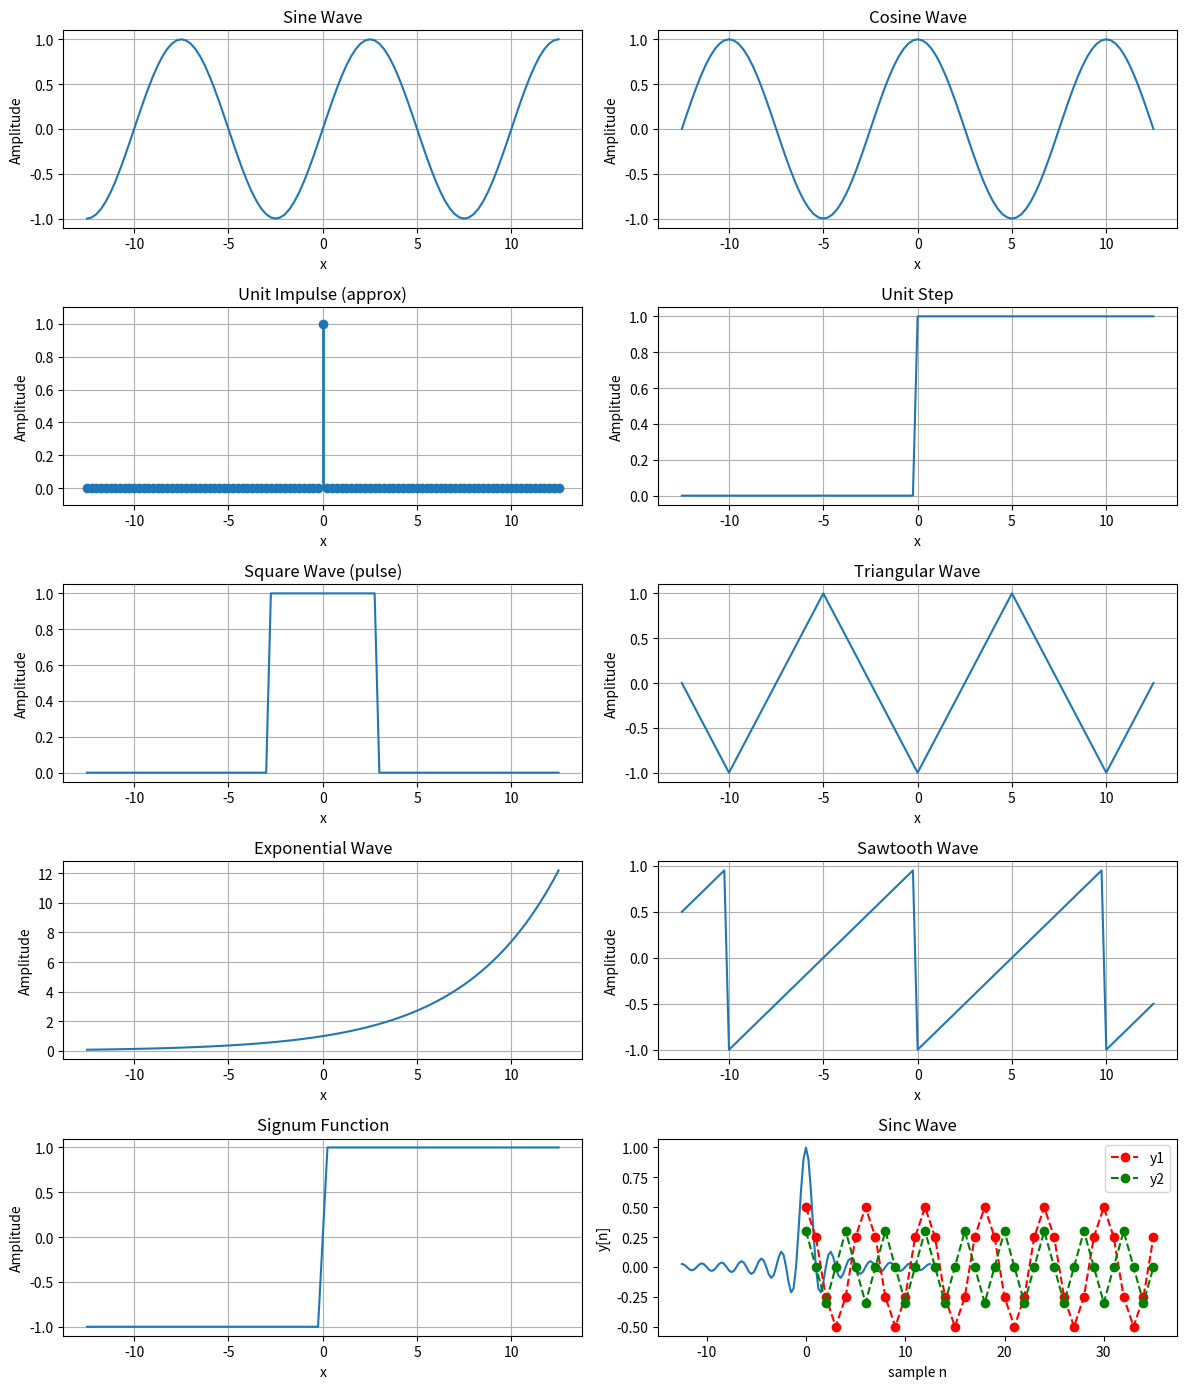
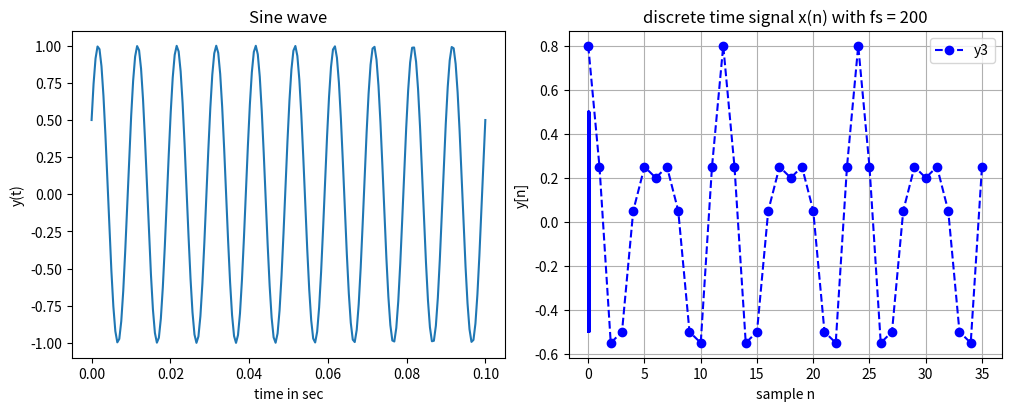

Python code for these plots, in order: (Note: this script raises an exception after producing the figures.)
import numpy as np
import matplotlib.pyplot as plt
from scipy import signal
from scipy import io # submodule to load the signal we want

##############################################################################################################

#1 this is the code for plotting various continuous-time signals

##############################################################################################################
#Continuous-like time axis
x = np.linspace(-12.5, 12.5, 101)
f = 0.1

#---- Signals ----
y1  = np.sin(2 * np.pi * f * x)              # Sine
y2  = np.cos(2 * np.pi * f * x)              # Cosine

y3  = np.zeros_like(x)                        # Unit impulse (approx)
mid = len(x) // 2
y3[mid] = 1

y4  = np.where(x >= 0, 1, 0)                  # Unit step
y5  = np.where((x > -3) & (x < 3), 1, 0)      # Square pulse
y6  = signal.sawtooth(2 * np.pi * f * x, 0.5) # Triangular
y7  = np.exp(0.2 * x)                         # Exponential
y8  = signal.sawtooth(2 * np.pi * f * x)      # Sawtooth
y9  = np.sign(x)                              # Signum
y10 = np.sinc(x)                              # Sinc (np.sinc = sin(pi x)/(pi x))

signals = [
    ("Sine Wave", y1),
    ("Cosine Wave", y2),
    ("Unit Impulse (approx)", y3),
    ("Unit Step", y4),
    ("Square Wave (pulse)", y5),
    ("Triangular Wave", y6),
    ("Exponential Wave", y7),
    ("Sawtooth Wave", y8),
    ("Signum Function", y9),
    ("Sinc Wave", y10),
]

# ---- Plot (5 rows x 2 cols) ----
fig, axes = plt.subplots(5, 2, figsize=(12, 14))
axes = axes.ravel()

for i, (title, y) in enumerate(signals):
    ax = axes[i]

    # Make impulse look like an impulse
    if title.startswith("Unit Impulse"):
        ax.plot(x, y, marker='o', linestyle='None')  # just points
        ax.vlines(x[mid], 0, 1, linewidth=2)         # vertical spike at 0
        ax.set_ylim(-0.1, 1.1)
    else:
        ax.plot(x, y)

    ax.set_title(title)
    ax.set_xlabel("x")
    ax.set_ylabel("Amplitude")
    ax.grid(True)

plt.tight_layout()
plt.show()


##############################################################################################################

#2.1 this is the code for sampling a sine wave at different sampling frequencies
#Sampling below the Nyquist rate causes aliasing and loss of information. Sampling at or above the Nyquist rate allows accurate reconstruction of the original signal.
#sampling freq must be equal to or greater than twice the highest frequency present in the signal

##############################################################################################################


Fm = 100 #Frequency of sine wave

t1 = np.linspace (0,0.1,200)

yl = np.sin(2 * np.pi * Fm * t1 + np.pi/6) #Sine wave

fig, axs =  plt.subplots (1, 2, figsize=(10, 4), constrained_layout=True)
axs[0].plot(t1, yl, label='continuous')
axs[0].set_title("Sine wave")
axs[0].set_xlabel('time in sec')
axs[0].set_ylabel('y(t)')
 

#fs1=int(input("Enter the sampling frequency : ")) #sampling rate
#sampling rate
#400Hz is above
#200Hz is at
#Anything below 200Hz is below the Nyquist rate for a 100Hz signal
fs1 = 200 
n1 = np.arange(0,0.1*fs1)/fs1
x1=np.sin(2 * np.pi * Fm * n1 + np.pi/6); 
axs[1].plot(n1,x1,'b')
axs[1].set_title("discrete time signal x(n) with fs = " + str(fs1))
axs[1].set_xlabel('time in sec')
axs[1].set_ylabel('y(t)')

plt.show()


##############################################################################################################

#2.2 this is the code for adding two cosine waves of different frequencies and plotting the result

##############################################################################################################
#define gcd function
def gcd(x, y):
   """This function implements the Euclidian algorithm
   to find G.C.D. of two numbers"""

   while(y):
       x, y = y, x % y

   return x

# define lcm function
def lcm(x, y):
   """This function takes two
   integers and returns the L.C.M."""
   lcm = (x*y)//gcd(x,y)
   return lcm

# define the main function 
def main():
   A=0.5; F1=10; Phi = 0; Fs=60; sTime=0; eTime = 1;
   #2*pi*10/60 => w1= pi/3 => N =6
   t1 = np.arange(sTime,eTime,1.0/Fs)
   y1 = A*np.cos(2 * np.pi * F1 * t1 + Phi)
   B=0.3; F2=15;
   #2*pi*15/60 => w2=pi/2 => N = 4
   t2 = np.arange(sTime,eTime,1.0/Fs)
   y2 = B*np.cos(2 * np.pi * F2 * t2 + Phi)
   
   y3 = y1+y2

   #how many samples to store J cycles of y
   nSamplesPeriod1 = int(Fs/F1)
   nSamplesPeriod2 = int(Fs/F2)
   nSamplesPeriod_LCM = lcm( int(nSamplesPeriod1),int(nSamplesPeriod2))
   # When we have two signals, the Least common mutiplier is the period of the added waveform!
    #what this is doing is finding the LCM of the two periods to determine the period of the combined signal y3

   s = 'Number of samples per cycle N1='+ repr(nSamplesPeriod1)+'  N2='+ repr(nSamplesPeriod2) + '  LCM = '+ repr(nSamplesPeriod_LCM)
   print(s)
   nSamplesPeriod_int = int(nSamplesPeriod_LCM)

   J = 3   # lets plot J cycles
   plt.figure(1)
   #plt.plot(t1[0:nSamplesPeriod_int*J], y1[0:nSamplesPeriod_int*J],'r--o')
   #plt.plot(t1[0:nSamplesPeriod_int*J], y2[0:nSamplesPeriod_int*J],'g--o')
   plt.plot( y1[0:nSamplesPeriod_int*J],'r--o',label='y1')
   plt.plot( y2[0:nSamplesPeriod_int*J],'g--o',label='y2')
   plt.xlabel('sample n'); plt.ylabel('y[n]')
   plt.legend()
   plt.grid()

   plt.figure(2)
   #plt.plot(t1[0:nSamplesPeriod_int*J], y3[0:nSamplesPeriod_int*J],'b--o')
   plt.plot( y3[0:nSamplesPeriod_int*J],'b--o',label='y3')
   plt.xlabel('sample n'); plt.ylabel('y[n]')
   plt.grid()
   plt.legend()
   plt.show()
  

if __name__ == '__main__':
    main()


##############################################################################################################

#3.1 this loads the data from the .mat file into a Python dictionary

##############################################################################################################
#.mat file shld be in the same folder as this script for this to work
EEG_data = io.loadmat('EEG_exp.mat', squeeze_me = True)

# print all the variables that exist in the dictionary
print(EEG_data.keys())

# this contains the EEG data
EEG = EEG_data['EEG']
# this contains the sampling rate, in Hz (or samples/second)
fs = EEG_data['fs']

# let's plot the signal
plt.figure(figsize=(15,3))
plt.plot(EEG)
# ALWAYS label your plot axes in this course (and ever)
plt.xlabel('Sample Number')
plt.ylabel('Voltage (uV)')

#Zoomed in version
# now let's zoom in to see more detail
plt.figure(figsize=(15,3))
plt.plot(EEG) # '.' means plot the data points as individual dots without linking them
plt.xlim([0,1000]) # this limits the x-axis shown
plt.ylim([-15, 15]); # this limits the y-axis shown
plt.xlabel('Sample Number')
plt.ylabel('Voltage (uV)')
plt.show()



##############################################################################################################

#3.2 this loads the data from the .mat file into a Python dictionary and digitizes it using an ADC(analog digital conversion) model


'''
What does a 4-bit ADC mean?
Number of bits = 4
Voltage levels = 2^number of bits = 2^4 = 16 levels 
So the signal can only take 16 discrete amplitude values.
Why 4 bits? it's just an example, in real life ADCs can have 8, 10, 12, 16, 24 bits or more
What are the voltage levels? it depends on the voltage range of the signal being digitized
Here we assume the voltage range is -32uV to +32uV
'''

##############################################################################################################
EEG_data = io.loadmat('EEG_exp.mat', squeeze_me = True)

# print all the variables that exist in the dictionary
print(EEG_data.keys())

# this contains the EEG data
EEG = EEG_data['EEG']
# this contains the sampling rate, in Hz (or samples/second)
fs = EEG_data['fs']


num_bits = 4
min_v, max_v = -32,32

num_levels = 16 
delta_v = 4 #step size

# create the digitization vector, these are the new possible values that your signal can take
ADC_levels = np.arange(min_v,max_v,delta_v)+delta_v/2

# digitize the EEG signal with our ADC with the function np.digitize
# note that we have to scale the redigitized signal to its original units
EEG_quant = np.digitize(EEG,bins=ADC_levels)*delta_v+min_v

plt.figure(figsize=(15,4))
plt.plot(EEG, label='Original EEG')
plt.plot(EEG_quant, label='Digitized EEG', alpha=0.8)
plt.xlim([0,1000]); plt.ylim([-15, 15]);
plt.legend()
plt.xlabel('Sample Number')
plt.ylabel('Voltage (uV)')
plt.show()

##############################################################################################################

#3.3 #this loads the data from the .mat file into a Python dictionary and downsamples it
#downsampling means reducing the sampling rate of a signal by keeping only every Nth sample and discarding the rest

##############################################################################################################

EEG_data = io.loadmat('EEG_exp.mat', squeeze_me = True)

# print all the variables that exist in the dictionary
print(EEG_data.keys())

# this contains the EEG data
EEG = EEG_data['EEG']
# this contains the sampling rate, in Hz (or samples/second)
fs = EEG_data['fs']

dt = 0.001  
T_exp = 720  
t_EEG = np.arange(0,720,0.001)  
d_rate = 10 #Downsampling rate

# Plotting the signal and its downsampled version
plt.figure(figsize=(15,3))

plt.plot(t_EEG, EEG, label='EEG')
plt.plot(t_EEG[1:1000:d_rate], EEG[1:1000:d_rate], '.-', label='Downsampled', alpha=0.8)
plt.xlim([0,1]); plt.ylim([-15, 15]);
plt.legend()
plt.xlabel("Time")
plt.ylabel("Voltage")
plt.show()
